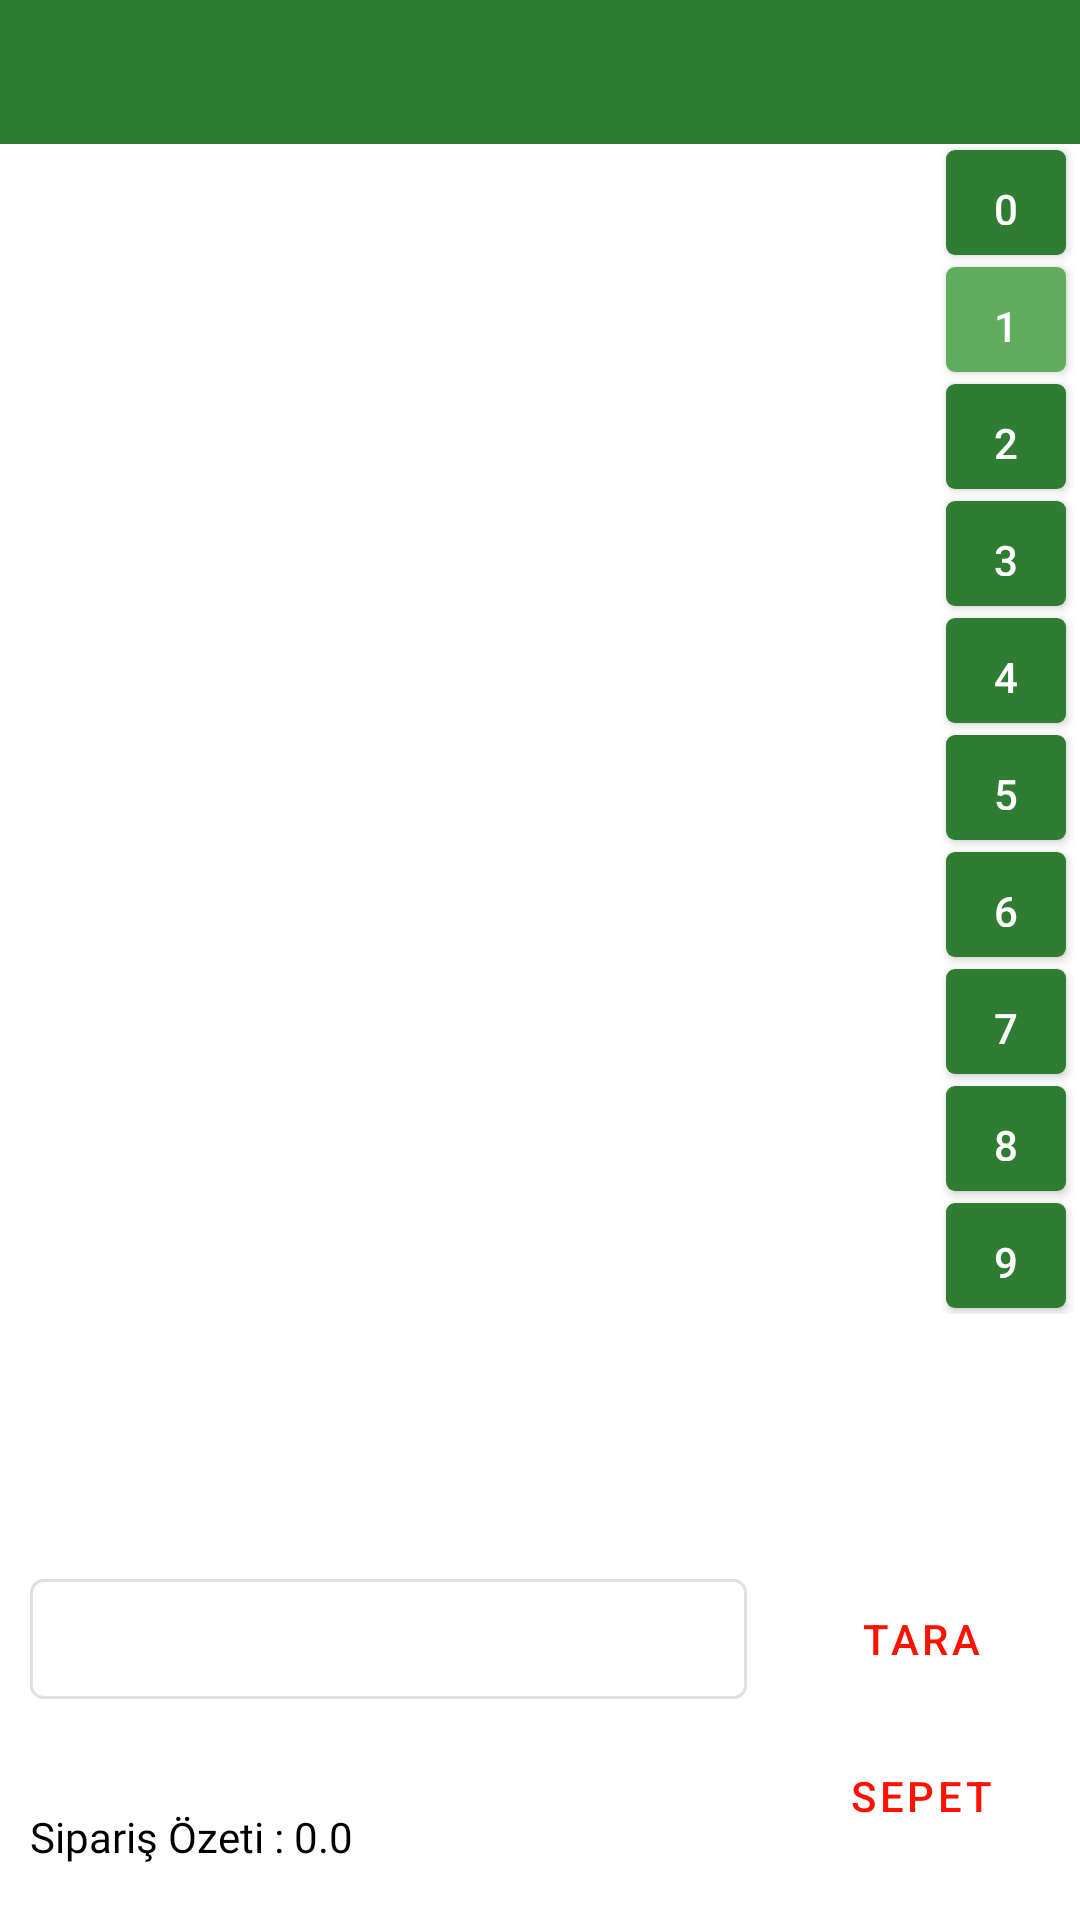

Produce the Android XML layout that renders to this screen, including the resource entries it uses.
<!-- AndroidManifest.xml: application theme Theme.Market2 -->
<!-- res/layout/fragment_speet_sale.xml -->
<?xml version="1.0" encoding="utf-8"?>
<LinearLayout xmlns:android="http://schemas.android.com/apk/res/android"
    xmlns:app="http://schemas.android.com/apk/res-auto"
    xmlns:tools="http://schemas.android.com/tools"
    android:layout_width="match_parent"
    android:layout_height="match_parent"
    android:orientation="vertical"
    tools:context=".ui.stockstatus.StockStatusFragment">

    <com.google.android.material.tabs.TabLayout
        android:id="@+id/tabLayout"
        android:layout_width="match_parent"
        android:layout_height="wrap_content"
        style="@style/Widget.MaterialComponents.TabLayout.Colored"
        app:tabTextColor="@color/white"
        app:tabMode="scrollable">
    </com.google.android.material.tabs.TabLayout>

    <androidx.appcompat.widget.LinearLayoutCompat
        android:layout_width="match_parent"
        android:layout_height="0dp"
        android:layout_weight="10"
        android:gravity="right"
        android:orientation="horizontal">

        <androidx.appcompat.widget.LinearLayoutCompat
            android:layout_width="0dp"
            android:layout_height="match_parent"
            android:layout_weight="10">
            <androidx.viewpager.widget.ViewPager
                xmlns:android="http://schemas.android.com/apk/res/android"
                android:id="@+id/viewpager"
                android:layout_width="match_parent"
                android:layout_height="match_parent">



            </androidx.viewpager.widget.ViewPager>

        </androidx.appcompat.widget.LinearLayoutCompat>

        <androidx.appcompat.widget.LinearLayoutCompat
            android:layout_width="0dp"
            android:layout_height="wrap_content"
            android:layout_weight="1.6"
            android:gravity="center"
            android:orientation="vertical">

            <androidx.appcompat.widget.AppCompatButton
                android:id="@+id/zero"
                android:layout_width="40dp"
                android:layout_height="35dp"
                android:layout_margin="2dp"
                android:background="@drawable/off_click"
                android:text="0"
                android:textColor="@color/white" />

            <androidx.appcompat.widget.AppCompatButton
                android:id="@+id/one"
                android:layout_width="40dp"
                android:layout_height="35dp"
                android:layout_margin="2dp"
                android:background="@drawable/on_click"
                android:insetTop="3dp"
                android:insetBottom="3dp"
                android:text="1"
                android:textColor="@color/white"/>

            <androidx.appcompat.widget.AppCompatButton
                android:id="@+id/two"
                android:layout_width="40dp"
                android:layout_height="35dp"
                android:layout_margin="2dp"
                android:background="@drawable/off_click"
                android:insetTop="3dp"
                android:insetBottom="3dp"
                android:text="2"
                android:textColor="@color/white" />

            <androidx.appcompat.widget.AppCompatButton
                android:id="@+id/three"
                android:layout_width="40dp"
                android:layout_height="35dp"
                android:layout_margin="2dp"
                android:background="@drawable/off_click"
                android:insetTop="3dp"
                android:insetBottom="3dp"
                android:text="3"
                android:textColor="@color/white" />

            <androidx.appcompat.widget.AppCompatButton
                android:id="@+id/four"
                android:layout_width="40dp"
                android:layout_height="35dp"
                android:layout_margin="2dp"
                android:background="@drawable/off_click"
                android:insetTop="3dp"
                android:insetBottom="3dp"
                android:text="4"
                android:textColor="@color/white"/>

            <androidx.appcompat.widget.AppCompatButton
                android:id="@+id/five"
                android:layout_width="40dp"
                android:layout_height="35dp"
                android:layout_margin="2dp"
                android:background="@drawable/off_click"
                android:insetTop="3dp"
                android:insetBottom="3dp"
                android:text="5"
                android:textColor="@color/white" />

            <androidx.appcompat.widget.AppCompatButton
                android:id="@+id/six"
                android:layout_width="40dp"
                android:layout_height="35dp"
                android:layout_margin="2dp"
                android:background="@drawable/off_click"
                android:insetTop="3dp"
                android:insetBottom="3dp"
                android:text="6"
                android:textColor="@color/white"/>

            <androidx.appcompat.widget.AppCompatButton
                android:id="@+id/seven"
                android:layout_width="40dp"
                android:layout_height="35dp"
                android:layout_margin="2dp"
                android:background="@drawable/off_click"
                android:insetTop="3dp"
                android:insetBottom="3dp"
                android:text="7"
                android:textColor="@color/white"/>

            <androidx.appcompat.widget.AppCompatButton
                android:id="@+id/eight"
                android:layout_width="40dp"
                android:layout_height="35dp"
                android:layout_margin="2dp"
                android:background="@drawable/off_click"
                android:insetTop="3dp"
                android:insetBottom="3dp"
                android:text="8"
                android:textColor="@color/white"/>

            <androidx.appcompat.widget.AppCompatButton
                android:id="@+id/nine"
                android:layout_width="40dp"
                android:layout_height="35dp"
                android:layout_margin="2dp"
                android:background="@drawable/off_click"
                android:insetTop="3dp"
                android:insetBottom="3dp"
                android:text="9"
                android:textColor="@color/white"/>

        </androidx.appcompat.widget.LinearLayoutCompat>


    </androidx.appcompat.widget.LinearLayoutCompat>

    <androidx.appcompat.widget.LinearLayoutCompat
        android:layout_width="match_parent"
        android:layout_height="30dp"
        android:orientation="vertical"
        android:layout_weight="2">

        <androidx.appcompat.widget.LinearLayoutCompat
            android:layout_width="match_parent"
            android:layout_height="60dp"
            android:orientation="horizontal"
            android:gravity="center"
            android:paddingLeft="10dp"
            android:paddingRight="5dp">

            <EditText
                android:id="@+id/speed_a_barcode"
                android:layout_width="0dp"
                android:layout_height="40dp"
                android:layout_marginRight="10dp"
                android:layout_weight="10"
                android:background="@drawable/grey_stoke"
                android:inputType="numberSigned|number"
                android:textCursorDrawable="@color/red"/>

            <Button
                android:id="@+id/speed_a_scan"
                style="@style/Widget.MaterialComponents.Button.OutlinedButton"
                android:layout_width="0dp"
                android:layout_height="40dp"
                android:layout_weight="4"
                android:insetTop="0dp"
                android:insetBottom="0dp"
                android:text="tara"
                android:textColor="@color/red"
                app:rippleColor="@color/red" />
        </androidx.appcompat.widget.LinearLayoutCompat>

        <androidx.appcompat.widget.LinearLayoutCompat
            android:layout_width="match_parent"
            android:layout_height="60dp"
            android:gravity="center"
            android:orientation="horizontal"
            android:paddingLeft="10dp"
            android:paddingRight="5dp"
            android:paddingBottom="15dp">

            <androidx.appcompat.widget.LinearLayoutCompat
                android:layout_width="0dp"
                android:layout_height="50dp"
                android:layout_marginRight="10dp"
                android:layout_weight="10"
                android:gravity="center"
                android:orientation="vertical">

                <TextView
                    android:id="@+id/speed_name"
                    android:layout_width="match_parent"
                    android:layout_height="wrap_content"
                    android:layout_marginBottom="5dp"
                    android:fontFamily="@font/roboto"
                    android:textAlignment="viewStart"
                    android:textSize="16dp"
                    android:textColor="@color/black" />

                <TextView
                    android:id="@+id/speed_summary"
                    android:layout_width="match_parent"
                    android:layout_height="wrap_content"
                    android:fontFamily="@font/roboto_medium"
                    android:textAlignment="viewStart"
                    android:text="Sipariş Özeti : 0.0"
                    android:textSize="14dp"
                    android:textColor="@color/black" />
            </androidx.appcompat.widget.LinearLayoutCompat>
            <Button
                style="@style/Widget.MaterialComponents.Button.OutlinedButton"
                android:id="@+id/basket"
                android:layout_width="0dp"
                android:layout_height="40dp"
                android:layout_weight="4"
                android:insetTop="0dp"
                android:insetBottom="0dp"
                android:text="Sepet"
                android:textColor="@color/red"
                app:rippleColor="@color/red" />

        </androidx.appcompat.widget.LinearLayoutCompat>

    </androidx.appcompat.widget.LinearLayoutCompat>
</LinearLayout>
<!-- resources referenced by this layout -->
<resources>
  <color name="black">#FF000000</color>
  <color name="red">#FF1100</color>
  <color name="white">#FFFFFFFF</color>
  <!-- drawable grey_stoke (drawable) -->
  <?xml version="1.0" encoding="utf-8"?>
  <shape xmlns:android="http://schemas.android.com/apk/res/android"
      android:innerRadiusRatio="1"
      android:shape="rectangle" >
  
      <stroke
          android:width="1dp"
          android:color="@color/stoke_color"/>
      <padding
          android:bottom="4dp"
          android:left="4dp"
          android:right="4dp"
          android:top="4dp" />
      <corners
          android:radius="4dp"/>
      <size
          android:height="50dp"/>
  </shape>
  <!-- drawable off_click (drawable) -->
  <?xml version="1.0" encoding="utf-8"?>
  <selector xmlns:android="http://schemas.android.com/apk/res/android">
      <item>
          <shape>
              <gradient
                  android:endColor="@color/primaryColor"
                  android:startColor="@color/primaryColor"
                  android:angle="270" />
              <stroke
                  android:width="0dp"
                  android:color="@color/stoke_color" />
              <corners
                  android:radius="3dp" />
              <padding
                  android:left="10dp"
                  android:top="10dp"
                  android:right="10dp"
                  android:bottom="10dp" />
          </shape>
      </item>
  </selector>
  <!-- drawable on_click (drawable) -->
  <?xml version="1.0" encoding="utf-8"?>
  <selector xmlns:android="http://schemas.android.com/apk/res/android">
      <item>
          <shape>
              <gradient
                  android:endColor="@color/primaryLightColor"
                  android:startColor="@color/primaryLightColor"
                  android:angle="270" />
              <stroke
                  android:width="0dp"
                  android:color="@color/stoke_color" />
              <corners
                  android:radius="3dp" />
              <padding
                  android:left="10dp"
                  android:top="10dp"
                  android:right="10dp"
                  android:bottom="10dp" />
          </shape>
      </item>
  </selector>
  <style name="Theme.Market2" parent="Theme.MaterialComponents.DayNight.DarkActionBar">
  
  
  
  
  
  
  
  
  
  
  
  
          
          <item name="colorPrimary">@color/primaryColor</item>
          <item name="colorPrimaryVariant">@color/secondaryDarkColor</item>
          <item name="colorOnPrimary">@color/primaryLightColor</item>
          
          <item name="colorSecondary">@color/secondaryColor</item>
          <item name="colorSecondaryVariant">@color/secondaryLightColor</item>
          <item name="colorOnSecondary">@color/secondaryLightColor</item>
  
  
  
          
          <item name="android:statusBarColor" tools:targetApi="l">?attr/colorPrimaryVariant</item>
          
      </style>
  <color name="stoke_color">#E0E0E0</color>
  <color name="primaryColor">#2e7d32</color>
  <color name="primaryLightColor">#60ad5e</color>
  <color name="secondaryDarkColor">#5a9216</color>
  <color name="secondaryColor">#8bc34a</color>
  <color name="secondaryLightColor">#bef67a</color>
</resources>
